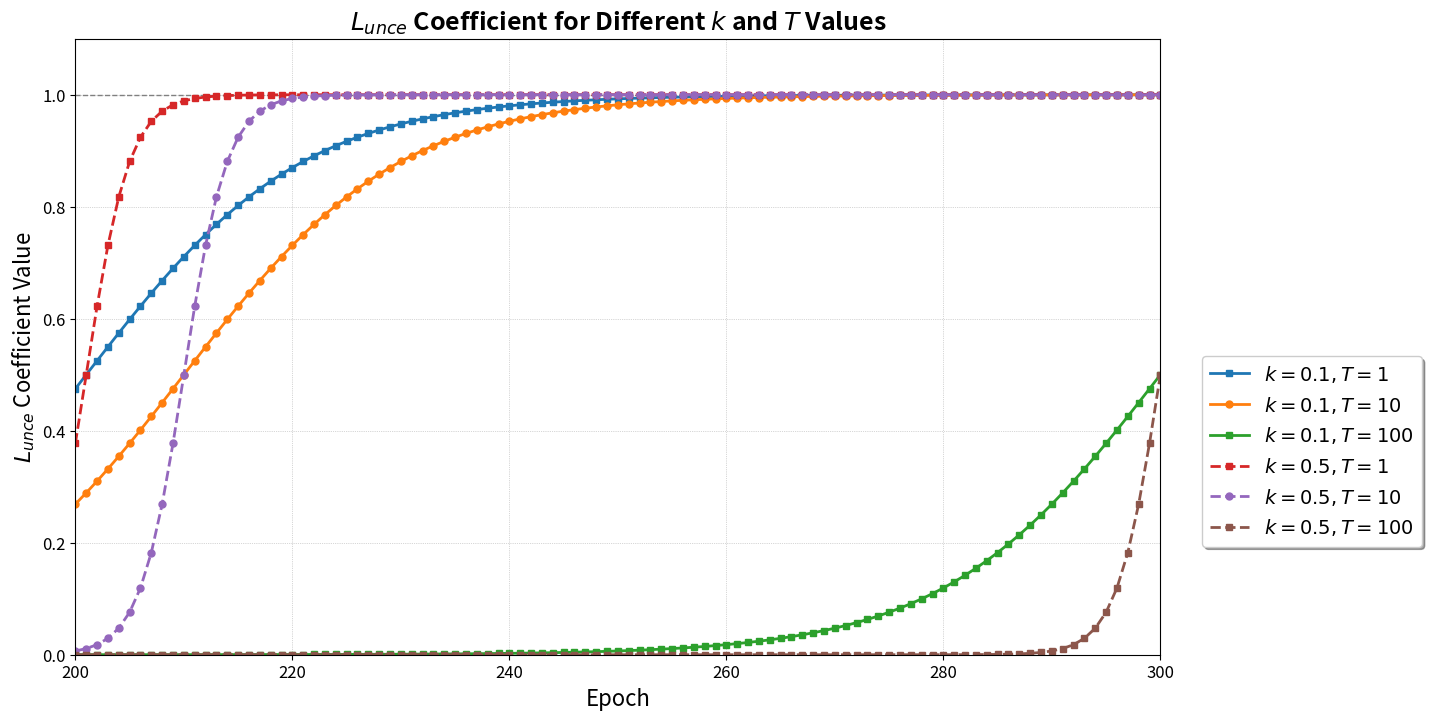

This figure's Python source:
import matplotlib.pyplot as plt


# # Data based on provided values
# data = [
#     {"correction_num": 50, "EHR_F1": 0.552, "EHR_SD": 0.126, "All_F1": 0.664, "All_SD": 0.063},    # Correction 50
#     {"correction_num": 100, "EHR_F1": 0.437, "EHR_SD": 0.106, "All_F1": 0.655, "All_SD": 0.058},
#     {"correction_num": 150, "EHR_F1": 0.515, "EHR_SD": 0.117, "All_F1": 0.665, "All_SD": 0.057},   # Correction 150,   # Correction 250
#     {"correction_num": 200, "EHR_F1": 0.597, "EHR_SD": 0.066, "All_F1": 0.686, "All_SD": 0.061} ,
#     {"correction_num": 250, "EHR_F1": 0.500, "EHR_SD": 0.092, "All_F1": 0.668, "All_SD": 0.055}# BMM Correction 50
# ]

# # Extract values
# correction_nums = [d["correction_num"] for d in data]
# ehr_f1 = [d["EHR_F1"] for d in data]
# ehr_sd = [d["EHR_SD"] for d in data]
# all_f1 = [d["All_F1"] for d in data]
# all_sd = [d["All_SD"] for d in data]

# # Plotting EHR and All dataset F1 scores
# plt.figure(figsize=(10, 6))

# # Plot EHR dataset scores
# plt.errorbar(correction_nums, ehr_f1, yerr=ehr_sd, fmt='-o', label='EHR Dataset F1 Score', color='blue', capsize=5)

# # Plot All dataset scores
# plt.errorbar(correction_nums, all_f1, yerr=all_sd, fmt='-s', label='All Dataset F1 Score', color='green', capsize=5)

# # Formatting
# plt.xlabel('T_corr')
# plt.ylabel('F1 Score')
# plt.title('EHR and All F1 Score(Sym. 50) change when increasing correction starting time')
# plt.legend()
# plt.grid(True)
# plt.xticks(correction_nums)

# plt.savefig('T_corr.png', format='png', dpi=300, bbox_inches='tight')

# # Display plot
# plt.show()



import matplotlib.pyplot as plt
import numpy as np

# Define the function for L_unce coefficient
def l_unce_coefficient(k, T, N, epsilon_maxcorr=1, T_corr=200):
    return epsilon_maxcorr / (1 + np.exp(-k * (N - T_corr - T)))

# Set up values for plotting
epochs = np.arange(200, 301)  # From epoch 200 to 300
k_values = [0.1, 0.5]  # Different steepness values
T_values = [1, 10, 100]  # Different temperature scaling values
colors = ['#1f77b4', '#ff7f0e', '#2ca02c', '#d62728', '#9467bd', '#8c564b']  # Blue, Orange, Green, Red, Purple, Brown  # Colors for different lines
line_styles = ['-', '--']  # Different line styles for k values

# Create a plot with a white background and increased size
plt.figure(figsize=(14, 8))
plt.axhline(y=1, color='gray', linestyle='--', linewidth=1)  # Horizontal line at y=1

# Plot L_unce coefficient for each combination of k and T with different styles
for i, k in enumerate(k_values):
    for j, T in enumerate(T_values):
        l_unce_values = l_unce_coefficient(k, T, epochs)
        plt.plot(
            epochs, l_unce_values, 
            label=f"$k={k}, T={T}$", 
            color=colors[i * len(T_values) + j], 
            linestyle=line_styles[i],
            linewidth=2,
            marker='o' if j == 1 else 's',  # Different markers for different T values
            markersize=5
        )

# Set labels and title with increased font size and math text formatting
plt.xlabel("Epoch", fontsize=16)
plt.ylabel("$L_{unce}$ Coefficient Value", fontsize=16)
plt.title("$L_{unce}$ Coefficient for Different $k$ and $T$ Values", fontsize=18, fontweight='bold')

# Set grid and legend with better visibility and spacing
plt.grid(True, which='both', linestyle=':', linewidth=0.5)
plt.legend(
    fontsize=14, 
    loc='upper right', 
    bbox_to_anchor=(1.25, 0.5),  # Shift the legend to the right and center it vertically
    frameon=True, 
    shadow=True
)

# Set axis limits and tick sizes
plt.ylim(0, 1.1)
plt.xlim(200, 300)
plt.xticks(fontsize=12)
plt.yticks(fontsize=12)

# Save the figure with tight bounding box and high resolution
plt.savefig('L_unce.png', format='png', dpi=300, bbox_inches='tight')

# Show the plot
plt.show()